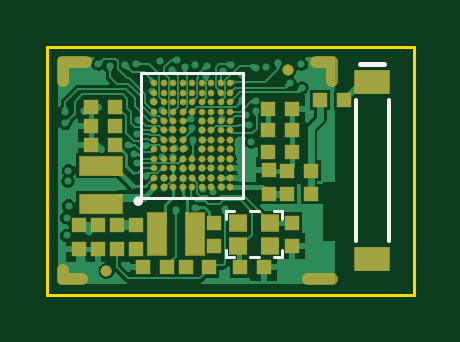
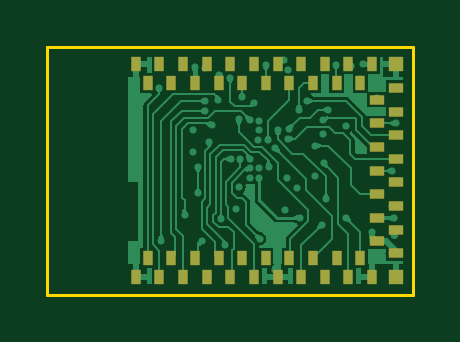
Circuit board: 9 layer files. Board 15.5 x 10.5 mm.
- bottom_copper: Artemis_Plus.GBL (17114 bytes)
- bottom_silk: Artemis_Plus.GBO (285 bytes)
- paste: Artemis_Plus.GBP (287 bytes)
- bottom_mask: Artemis_Plus.GBS (1576 bytes)
- outline: Artemis_Plus.GM1 (405 bytes)
- top_copper: Artemis_Plus.GTL (31221 bytes)
- top_silk: Artemis_Plus.GTO (866 bytes)
- paste: Artemis_Plus.GTP (5049 bytes)
- top_mask: Artemis_Plus.GTS (5140 bytes)

=== bottom_copper: Artemis_Plus.GBL (17114 bytes, source omitted) ===
=== bottom_silk: Artemis_Plus.GBO ===
G04*
G04 #@! TF.GenerationSoftware,Altium Limited,Altium Designer,23.10.1 (27)*
G04*
G04 Layer_Color=32896*
%FSLAX43Y43*%
%MOMM*%
G71*
G04*
G04 #@! TF.SameCoordinates,0D7B0408-4CF1-41DB-9FE2-DB35CB89E800*
G04*
G04*
G04 #@! TF.FilePolarity,Positive*
G04*
G01*
G75*
M02*

=== paste: Artemis_Plus.GBP ===
G04*
G04 #@! TF.GenerationSoftware,Altium Limited,Altium Designer,23.10.1 (27)*
G04*
G04 Layer_Color=4408131*
%FSLAX43Y43*%
%MOMM*%
G71*
G04*
G04 #@! TF.SameCoordinates,0D7B0408-4CF1-41DB-9FE2-DB35CB89E800*
G04*
G04*
G04 #@! TF.FilePolarity,Positive*
G04*
G01*
G75*
M02*

=== bottom_mask: Artemis_Plus.GBS ===
G04*
G04 #@! TF.GenerationSoftware,Altium Limited,Altium Designer,23.10.1 (27)*
G04*
G04 Layer_Color=3150156*
%FSLAX43Y43*%
%MOMM*%
G71*
G04*
G04 #@! TF.SameCoordinates,0D7B0408-4CF1-41DB-9FE2-DB35CB89E800*
G04*
G04*
G04 #@! TF.FilePolarity,Negative*
G04*
G01*
G75*
%ADD30R,0.651X0.651*%
%ADD31R,0.651X0.651*%
%ADD55R,0.451X0.651*%
%ADD56R,0.651X0.451*%
D30*
X750Y750D02*
D03*
D31*
Y9750D02*
D03*
D55*
X5750Y750D02*
D03*
X7250Y8950D02*
D03*
X11250D02*
D03*
X8750Y9750D02*
D03*
X2750D02*
D03*
X4250Y8950D02*
D03*
X1750Y9750D02*
D03*
X5250Y8950D02*
D03*
X5750Y9750D02*
D03*
X6250Y8950D02*
D03*
X10250D02*
D03*
X9750Y9750D02*
D03*
X11250Y1550D02*
D03*
X7250D02*
D03*
X7750Y9750D02*
D03*
X10750D02*
D03*
X4250Y1550D02*
D03*
X11750Y9750D02*
D03*
Y750D02*
D03*
X8250Y1550D02*
D03*
X10250D02*
D03*
X8750Y750D02*
D03*
X9750D02*
D03*
X10750D02*
D03*
X3750Y9750D02*
D03*
X4750D02*
D03*
X6750D02*
D03*
X8250Y8950D02*
D03*
X9250D02*
D03*
X1750Y750D02*
D03*
X7750D02*
D03*
X6750D02*
D03*
X6250Y1550D02*
D03*
X9250D02*
D03*
X2250Y8950D02*
D03*
X3250Y1550D02*
D03*
X3750Y750D02*
D03*
X2750D02*
D03*
X2250Y1550D02*
D03*
X3250Y8950D02*
D03*
X4750Y750D02*
D03*
X5250Y1550D02*
D03*
D56*
X1550Y4250D02*
D03*
Y7250D02*
D03*
Y6250D02*
D03*
X750Y2750D02*
D03*
X1550Y3250D02*
D03*
X750Y7750D02*
D03*
Y6750D02*
D03*
Y3750D02*
D03*
X1550Y8250D02*
D03*
X750Y8750D02*
D03*
X1550Y2250D02*
D03*
Y5250D02*
D03*
X750Y1750D02*
D03*
Y5750D02*
D03*
Y4750D02*
D03*
M02*

=== outline: Artemis_Plus.GM1 ===
G04*
G04 #@! TF.GenerationSoftware,Altium Limited,Altium Designer,23.10.1 (27)*
G04*
G04 Layer_Color=11367680*
%FSLAX43Y43*%
%MOMM*%
G71*
G04*
G04 #@! TF.SameCoordinates,0D7B0408-4CF1-41DB-9FE2-DB35CB89E800*
G04*
G04*
G04 #@! TF.FilePolarity,Positive*
G04*
G01*
G75*
%ADD11C,0.127*%
D11*
Y10500D02*
X15500D01*
X0Y0D02*
Y10500D01*
X15500Y0D02*
Y10500D01*
X0Y0D02*
X15500D01*
M02*

=== top_copper: Artemis_Plus.GTL (31221 bytes, source omitted) ===
=== top_silk: Artemis_Plus.GTO ===
G04*
G04 #@! TF.GenerationSoftware,Altium Limited,Altium Designer,23.10.1 (27)*
G04*
G04 Layer_Color=65535*
%FSLAX43Y43*%
%MOMM*%
G71*
G04*
G04 #@! TF.SameCoordinates,0D7B0408-4CF1-41DB-9FE2-DB35CB89E800*
G04*
G04*
G04 #@! TF.FilePolarity,Positive*
G04*
G01*
G75*
%ADD10C,0.200*%
%ADD11C,0.127*%
%ADD12C,0.203*%
%ADD13C,0.152*%
D10*
X3944Y3956D02*
G03*
X3944Y3956I-100J0D01*
G01*
D11*
X8280Y4100D02*
Y9400D01*
X3980D02*
X8280D01*
X3980Y4100D02*
Y9400D01*
Y4100D02*
X8280D01*
X8560Y1580D02*
X8940D01*
X8560Y3520D02*
X8940D01*
X7580Y1580D02*
X7900D01*
X7580D02*
Y1900D01*
X9600Y3520D02*
X9920D01*
Y3200D02*
Y3520D01*
Y1580D02*
Y1900D01*
X9600Y1580D02*
X9920D01*
X7580Y3520D02*
X7900D01*
X7580Y3200D02*
Y3520D01*
D12*
X13250Y9750D02*
X14250D01*
D13*
X14450Y2250D02*
Y8250D01*
X13050Y2250D02*
Y8250D01*
M02*

=== paste: Artemis_Plus.GTP ===
G04*
G04 #@! TF.GenerationSoftware,Altium Limited,Altium Designer,23.10.1 (27)*
G04*
G04 Layer_Color=8421504*
%FSLAX43Y43*%
%MOMM*%
G71*
G04*
G04 #@! TF.SameCoordinates,0D7B0408-4CF1-41DB-9FE2-DB35CB89E800*
G04*
G04*
G04 #@! TF.FilePolarity,Positive*
G04*
G01*
G75*
%ADD14C,0.500*%
G04:AMPARAMS|DCode=15|XSize=0.19mm|YSize=0.2mm|CornerRadius=0.095mm|HoleSize=0mm|Usage=FLASHONLY|Rotation=90.000|XOffset=0mm|YOffset=0mm|HoleType=Round|Shape=RoundedRectangle|*
%AMROUNDEDRECTD15*
21,1,0.190,0.010,0,0,90.0*
21,1,0.000,0.200,0,0,90.0*
1,1,0.190,0.005,0.000*
1,1,0.190,0.005,0.000*
1,1,0.190,-0.005,0.000*
1,1,0.190,-0.005,0.000*
%
%ADD15ROUNDEDRECTD15*%
G04:AMPARAMS|DCode=16|XSize=0.2mm|YSize=0.19mm|CornerRadius=0.095mm|HoleSize=0mm|Usage=FLASHONLY|Rotation=90.000|XOffset=0mm|YOffset=0mm|HoleType=Round|Shape=RoundedRectangle|*
%AMROUNDEDRECTD16*
21,1,0.200,0.000,0,0,90.0*
21,1,0.010,0.190,0,0,90.0*
1,1,0.190,0.000,0.005*
1,1,0.190,0.000,-0.005*
1,1,0.190,0.000,-0.005*
1,1,0.190,0.000,0.005*
%
%ADD16ROUNDEDRECTD16*%
G04:AMPARAMS|DCode=17|XSize=0.2mm|YSize=0.2mm|CornerRadius=0.1mm|HoleSize=0mm|Usage=FLASHONLY|Rotation=90.000|XOffset=0mm|YOffset=0mm|HoleType=Round|Shape=RoundedRectangle|*
%AMROUNDEDRECTD17*
21,1,0.200,0.000,0,0,90.0*
21,1,0.000,0.200,0,0,90.0*
1,1,0.200,0.000,0.000*
1,1,0.200,0.000,0.000*
1,1,0.200,0.000,0.000*
1,1,0.200,0.000,0.000*
%
%ADD17ROUNDEDRECTD17*%
%ADD18R,0.750X0.700*%
%ADD19R,0.600X0.600*%
%ADD20R,0.600X0.600*%
%ADD21R,1.800X0.800*%
%ADD22R,0.800X1.800*%
%ADD23R,1.500X1.000*%
G04:AMPARAMS|DCode=24|XSize=0.4mm|YSize=0.4mm|CornerRadius=0.2mm|HoleSize=0mm|Usage=FLASHONLY|Rotation=0.000|XOffset=0mm|YOffset=0mm|HoleType=Round|Shape=RoundedRectangle|*
%AMROUNDEDRECTD24*
21,1,0.400,0.000,0,0,0.0*
21,1,0.000,0.400,0,0,0.0*
1,1,0.400,0.000,0.000*
1,1,0.400,0.000,0.000*
1,1,0.400,0.000,0.000*
1,1,0.400,0.000,0.000*
%
%ADD24ROUNDEDRECTD24*%
D14*
X12050Y9050D02*
Y9850D01*
X11350D02*
X12050D01*
X11050Y650D02*
X12050D01*
X650Y9850D02*
X1650D01*
X650Y650D02*
X1450D01*
X650Y9050D02*
Y9850D01*
Y650D02*
Y1050D01*
D15*
X4530Y4950D02*
D03*
Y5350D02*
D03*
Y5750D02*
D03*
Y6150D02*
D03*
Y6550D02*
D03*
Y6950D02*
D03*
Y7350D02*
D03*
Y7750D02*
D03*
X7730Y8150D02*
D03*
X7330D02*
D03*
X6930D02*
D03*
X6530D02*
D03*
X7730Y7750D02*
D03*
X7330D02*
D03*
X6930D02*
D03*
X6530D02*
D03*
X7730Y7350D02*
D03*
X7330D02*
D03*
X7730Y6950D02*
D03*
X7330D02*
D03*
X4930Y5350D02*
D03*
X5330D02*
D03*
X4930Y5750D02*
D03*
X5330D02*
D03*
D16*
X7730Y8950D02*
D03*
X7330D02*
D03*
X6930D02*
D03*
X6530D02*
D03*
X6130D02*
D03*
X5730D02*
D03*
X5330D02*
D03*
X4930D02*
D03*
X4530D02*
D03*
X7730Y8550D02*
D03*
X7330D02*
D03*
X6930D02*
D03*
X6530D02*
D03*
X6130D02*
D03*
X5730D02*
D03*
X5330D02*
D03*
X4930D02*
D03*
X4530D02*
D03*
X6130Y4550D02*
D03*
X6530D02*
D03*
X4930Y7750D02*
D03*
X5330D02*
D03*
X4930Y8150D02*
D03*
X5330D02*
D03*
X5730D02*
D03*
X6130D02*
D03*
D17*
X4530Y4550D02*
D03*
X4930D02*
D03*
X5330D02*
D03*
X5730D02*
D03*
X6930D02*
D03*
X7330D02*
D03*
X7730D02*
D03*
X4930Y4950D02*
D03*
X5330D02*
D03*
X5730D02*
D03*
X6130D02*
D03*
X6530D02*
D03*
X6930D02*
D03*
X7330D02*
D03*
X7730D02*
D03*
X5730Y5350D02*
D03*
X6130D02*
D03*
X6530D02*
D03*
X6930D02*
D03*
X7330D02*
D03*
X7730D02*
D03*
X5730Y5750D02*
D03*
X6130D02*
D03*
X6530D02*
D03*
X6930D02*
D03*
X7330D02*
D03*
X7730D02*
D03*
X4930Y6150D02*
D03*
X5330D02*
D03*
X5730D02*
D03*
X6530D02*
D03*
X6930D02*
D03*
X7330D02*
D03*
X7730D02*
D03*
X4930Y6550D02*
D03*
X5330D02*
D03*
X5730D02*
D03*
X6530D02*
D03*
X6930D02*
D03*
X7330D02*
D03*
X7730D02*
D03*
X4930Y6950D02*
D03*
X5330D02*
D03*
X5730D02*
D03*
X6530D02*
D03*
X6930D02*
D03*
X4930Y7350D02*
D03*
X5330D02*
D03*
X5730D02*
D03*
X6530D02*
D03*
X6930D02*
D03*
X5730Y7750D02*
D03*
X6130D02*
D03*
X4530Y8150D02*
D03*
D18*
X9425Y3050D02*
D03*
X8075D02*
D03*
Y2050D02*
D03*
X9425D02*
D03*
D19*
X10150Y5250D02*
D03*
X11150D02*
D03*
X10150Y4250D02*
D03*
X11150D02*
D03*
X11550Y8250D02*
D03*
X12550D02*
D03*
X9338Y6049D02*
D03*
X10338D02*
D03*
X9150Y1150D02*
D03*
X8150D02*
D03*
X9350Y6950D02*
D03*
X10350D02*
D03*
X2850Y7150D02*
D03*
X1850D02*
D03*
X9350Y7850D02*
D03*
X10350D02*
D03*
X6850Y1150D02*
D03*
X5850D02*
D03*
X5050D02*
D03*
X4050D02*
D03*
X2850Y6350D02*
D03*
X1850D02*
D03*
X2850Y7950D02*
D03*
X1850D02*
D03*
D20*
X2950Y1950D02*
D03*
Y2950D02*
D03*
X10350Y2050D02*
D03*
Y3050D02*
D03*
X1350Y2950D02*
D03*
Y1950D02*
D03*
X2150Y2950D02*
D03*
Y1950D02*
D03*
X7050Y3050D02*
D03*
Y2050D02*
D03*
X3750Y2950D02*
D03*
Y1950D02*
D03*
X9371Y5273D02*
D03*
Y4273D02*
D03*
D21*
X2250Y3850D02*
D03*
Y5450D02*
D03*
D22*
X4650Y2550D02*
D03*
X6250D02*
D03*
D23*
X13750Y9000D02*
D03*
Y1500D02*
D03*
D24*
X10200Y9500D02*
D03*
X2500Y1000D02*
D03*
M02*

=== top_mask: Artemis_Plus.GTS ===
G04*
G04 #@! TF.GenerationSoftware,Altium Limited,Altium Designer,23.10.1 (27)*
G04*
G04 Layer_Color=8388736*
%FSLAX43Y43*%
%MOMM*%
G71*
G04*
G04 #@! TF.SameCoordinates,0D7B0408-4CF1-41DB-9FE2-DB35CB89E800*
G04*
G04*
G04 #@! TF.FilePolarity,Negative*
G04*
G01*
G75*
%ADD14C,0.500*%
%ADD25C,0.254*%
G04:AMPARAMS|DCode=26|XSize=0.266mm|YSize=0.276mm|CornerRadius=0.133mm|HoleSize=0mm|Usage=FLASHONLY|Rotation=90.000|XOffset=0mm|YOffset=0mm|HoleType=Round|Shape=RoundedRectangle|*
%AMROUNDEDRECTD26*
21,1,0.266,0.010,0,0,90.0*
21,1,0.000,0.276,0,0,90.0*
1,1,0.266,0.005,0.000*
1,1,0.266,0.005,0.000*
1,1,0.266,-0.005,0.000*
1,1,0.266,-0.005,0.000*
%
%ADD26ROUNDEDRECTD26*%
G04:AMPARAMS|DCode=27|XSize=0.276mm|YSize=0.266mm|CornerRadius=0.133mm|HoleSize=0mm|Usage=FLASHONLY|Rotation=90.000|XOffset=0mm|YOffset=0mm|HoleType=Round|Shape=RoundedRectangle|*
%AMROUNDEDRECTD27*
21,1,0.276,0.000,0,0,90.0*
21,1,0.010,0.266,0,0,90.0*
1,1,0.266,0.000,0.005*
1,1,0.266,0.000,-0.005*
1,1,0.266,0.000,-0.005*
1,1,0.266,0.000,0.005*
%
%ADD27ROUNDEDRECTD27*%
G04:AMPARAMS|DCode=28|XSize=0.276mm|YSize=0.276mm|CornerRadius=0.138mm|HoleSize=0mm|Usage=FLASHONLY|Rotation=90.000|XOffset=0mm|YOffset=0mm|HoleType=Round|Shape=RoundedRectangle|*
%AMROUNDEDRECTD28*
21,1,0.276,0.000,0,0,90.0*
21,1,0.000,0.276,0,0,90.0*
1,1,0.276,0.000,0.000*
1,1,0.276,0.000,0.000*
1,1,0.276,0.000,0.000*
1,1,0.276,0.000,0.000*
%
%ADD28ROUNDEDRECTD28*%
%ADD29R,0.801X0.751*%
%ADD30R,0.651X0.651*%
%ADD31R,0.651X0.651*%
%ADD32R,1.851X0.851*%
%ADD33R,0.851X1.851*%
%ADD34R,1.551X1.051*%
G04:AMPARAMS|DCode=35|XSize=0.451mm|YSize=0.451mm|CornerRadius=0.225mm|HoleSize=0mm|Usage=FLASHONLY|Rotation=0.000|XOffset=0mm|YOffset=0mm|HoleType=Round|Shape=RoundedRectangle|*
%AMROUNDEDRECTD35*
21,1,0.451,0.000,0,0,0.0*
21,1,0.000,0.451,0,0,0.0*
1,1,0.451,0.000,0.000*
1,1,0.451,0.000,0.000*
1,1,0.451,0.000,0.000*
1,1,0.451,0.000,0.000*
%
%ADD35ROUNDEDRECTD35*%
D14*
X12050Y9050D02*
Y9850D01*
X11350D02*
X12050D01*
X11050Y650D02*
X12050D01*
X650Y9850D02*
X1650D01*
X650Y650D02*
X1445D01*
X650Y9050D02*
Y9850D01*
Y650D02*
Y1050D01*
D25*
X2591Y1000D02*
G03*
X2591Y1000I-91J0D01*
G01*
D26*
X4530Y4950D02*
D03*
Y5350D02*
D03*
Y5750D02*
D03*
Y6150D02*
D03*
Y6550D02*
D03*
Y6950D02*
D03*
Y7350D02*
D03*
Y7750D02*
D03*
X7730Y8150D02*
D03*
X7330D02*
D03*
X6930D02*
D03*
X6530D02*
D03*
X7730Y7750D02*
D03*
X7330D02*
D03*
X6930D02*
D03*
X6530D02*
D03*
X7730Y7350D02*
D03*
X7330D02*
D03*
X7730Y6950D02*
D03*
X7330D02*
D03*
X4930Y5350D02*
D03*
X5330D02*
D03*
X4930Y5750D02*
D03*
X5330D02*
D03*
D27*
X7730Y8950D02*
D03*
X7330D02*
D03*
X6930D02*
D03*
X6530D02*
D03*
X6130D02*
D03*
X5730D02*
D03*
X5330D02*
D03*
X4930D02*
D03*
X4530D02*
D03*
X7730Y8550D02*
D03*
X7330D02*
D03*
X6930D02*
D03*
X6530D02*
D03*
X6130D02*
D03*
X5730D02*
D03*
X5330D02*
D03*
X4930D02*
D03*
X4530D02*
D03*
X6130Y4550D02*
D03*
X6530D02*
D03*
X4930Y7750D02*
D03*
X5330D02*
D03*
X4930Y8150D02*
D03*
X5330D02*
D03*
X5730D02*
D03*
X6130D02*
D03*
D28*
X4530Y4550D02*
D03*
X4930D02*
D03*
X5330D02*
D03*
X5730D02*
D03*
X6930D02*
D03*
X7330D02*
D03*
X7730D02*
D03*
X4930Y4950D02*
D03*
X5330D02*
D03*
X5730D02*
D03*
X6130D02*
D03*
X6530D02*
D03*
X6930D02*
D03*
X7330D02*
D03*
X7730D02*
D03*
X5730Y5350D02*
D03*
X6130D02*
D03*
X6530D02*
D03*
X6930D02*
D03*
X7330D02*
D03*
X7730D02*
D03*
X5730Y5750D02*
D03*
X6130D02*
D03*
X6530D02*
D03*
X6930D02*
D03*
X7330D02*
D03*
X7730D02*
D03*
X4930Y6150D02*
D03*
X5330D02*
D03*
X5730D02*
D03*
X6530D02*
D03*
X6930D02*
D03*
X7330D02*
D03*
X7730D02*
D03*
X4930Y6550D02*
D03*
X5330D02*
D03*
X5730D02*
D03*
X6530D02*
D03*
X6930D02*
D03*
X7330D02*
D03*
X7730D02*
D03*
X4930Y6950D02*
D03*
X5330D02*
D03*
X5730D02*
D03*
X6530D02*
D03*
X6930D02*
D03*
X4930Y7350D02*
D03*
X5330D02*
D03*
X5730D02*
D03*
X6530D02*
D03*
X6930D02*
D03*
X5730Y7750D02*
D03*
X6130D02*
D03*
X4530Y8150D02*
D03*
D29*
X9425Y3050D02*
D03*
X8075D02*
D03*
Y2050D02*
D03*
X9425D02*
D03*
D30*
X10150Y5250D02*
D03*
X11150D02*
D03*
X10150Y4250D02*
D03*
X11150D02*
D03*
X11550Y8250D02*
D03*
X12550D02*
D03*
X9338Y6049D02*
D03*
X10338D02*
D03*
X9150Y1150D02*
D03*
X8150D02*
D03*
X9350Y6950D02*
D03*
X10350D02*
D03*
X2850Y7150D02*
D03*
X1850D02*
D03*
X9350Y7850D02*
D03*
X10350D02*
D03*
X6850Y1150D02*
D03*
X5850D02*
D03*
X5050D02*
D03*
X4050D02*
D03*
X2850Y6350D02*
D03*
X1850D02*
D03*
X2850Y7950D02*
D03*
X1850D02*
D03*
D31*
X2950Y1950D02*
D03*
Y2950D02*
D03*
X10350Y2050D02*
D03*
Y3050D02*
D03*
X1350Y2950D02*
D03*
Y1950D02*
D03*
X2150Y2950D02*
D03*
Y1950D02*
D03*
X7050Y3050D02*
D03*
Y2050D02*
D03*
X3750Y2950D02*
D03*
Y1950D02*
D03*
X9371Y5273D02*
D03*
Y4273D02*
D03*
D32*
X2250Y3850D02*
D03*
Y5450D02*
D03*
D33*
X4650Y2550D02*
D03*
X6250D02*
D03*
D34*
X13750Y9000D02*
D03*
Y1500D02*
D03*
D35*
X10200Y9500D02*
D03*
X2500Y1000D02*
D03*
M02*

